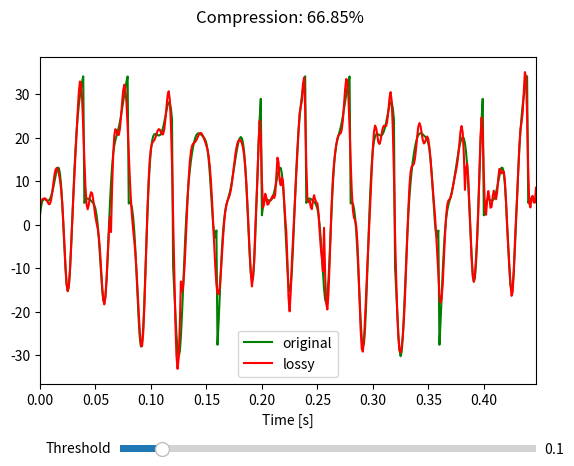

Write the Python code that produced this figure.
import numpy as np
from numpy import sin, cos, pi
from numpy.typing import NDArray
from numpy.fft import rfft, irfft
import matplotlib.pyplot as plt
from matplotlib.widgets import Slider
from scipy import signal

# -------------
# Configuration
# -------------

# Minimum normalized amplitude of FFT window that isn't considered as noise
# Can be visualized on the fly
normalized_threshold = 0.10
# RNG determinism
SEED = 0xDEAD
# Sampling frequency
Fs = 1000
# Size of the window for the time-domain signal
WINDOW_SIZE = 64
# Duration of the signal
STOP_TIME = 0.5


# Input
def f(t: NDArray[np.float64]) -> NDArray[np.float64]:
    return (
        -1
        + 15 * signal.sawtooth(2 * pi * 25 * t)
        + 3 * cos(2 * pi * 50 * t)
        + 18 * sin(2 * pi * 30 * t + cos(2 * pi * 30 * t))
    )


# --------------
# Implementation
# --------------

np.random.seed(seed=SEED)

ts = 1 / Fs
t = np.arange(0, STOP_TIME, ts, dtype=np.float64)
t = t[: -(len(t) % WINDOW_SIZE)]

total_windows = len(t) // WINDOW_SIZE
f_windowed = [f(t) for t in np.split(t, total_windows)]
fft_windowed = rfft(f_windowed, axis=1)

abs_fft_windowed = np.abs(fft_windowed)
abs_fft_windowed = abs_fft_windowed / np.max(abs_fft_windowed, axis=1, keepdims=True)

# Compute the uncompressed size (if we sent the time-domain signal)
# Assuming IEEE-754/IEC-559
double_datatype_size = 8
uncompressed_size = double_datatype_size * len(t)


def reconstruct_lossy(threshold: float) -> NDArray[np.float64]:
    lossy_fft_windows = np.where(abs_fft_windowed >= threshold, fft_windowed, 0)
    return np.concatenate(irfft(lossy_fft_windows, axis=1).real)


def update_compression_percentage(threshold: float) -> None:
    non_zero_samples = np.count_nonzero(abs_fft_windowed >= threshold)

    frequency_index_size = 4
    end_of_frame_marker_size = frequency_index_size
    complex_datatype_size = double_datatype_size * 2

    compressed_size = (
        non_zero_samples * (frequency_index_size + complex_datatype_size)
        + total_windows * end_of_frame_marker_size
    )
    compression = 100 * (1 - compressed_size / uncompressed_size)

    fig.suptitle(f"Compression: {compression:.4}%")


# Showcase the differences in time-domain
fig, ax = plt.subplots()
update_compression_percentage(normalized_threshold)

plt.plot(t, f(t), "g", label="original")

reconstructed = reconstruct_lossy(normalized_threshold)
(lossy,) = ax.plot(t, reconstructed, "r", label="lossy")

ax.set_xlabel("Time [s]")
fig.subplots_adjust(bottom=0.20)

threshold_slider = Slider(
    ax=fig.add_axes([0.25, 0.05, 0.65, 0.03]),
    label="Threshold",
    valmin=0,
    valmax=1,
    valinit=0.1,
)


def update(threshold: float) -> None:
    update_compression_percentage(threshold)

    reconstructed = reconstruct_lossy(threshold)
    lossy.set_ydata(reconstructed)

    fig.canvas.draw_idle()


threshold_slider.on_changed(update)

ax.legend()
ax.set_xlim(t[0], t[-1])
plt.show()
